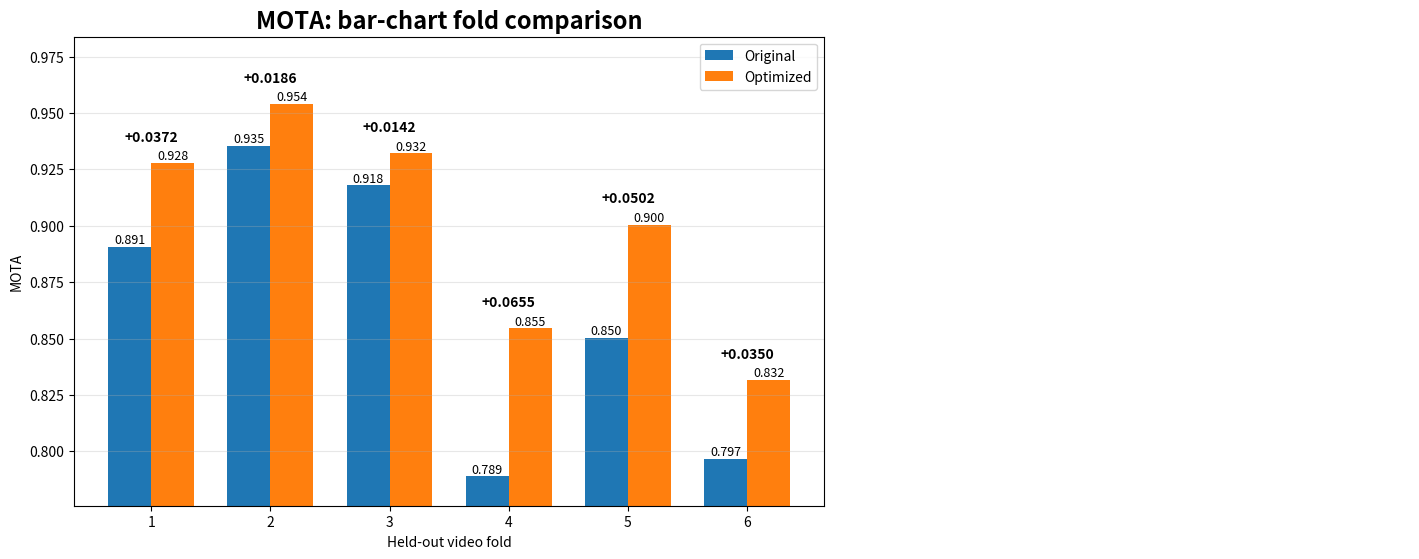
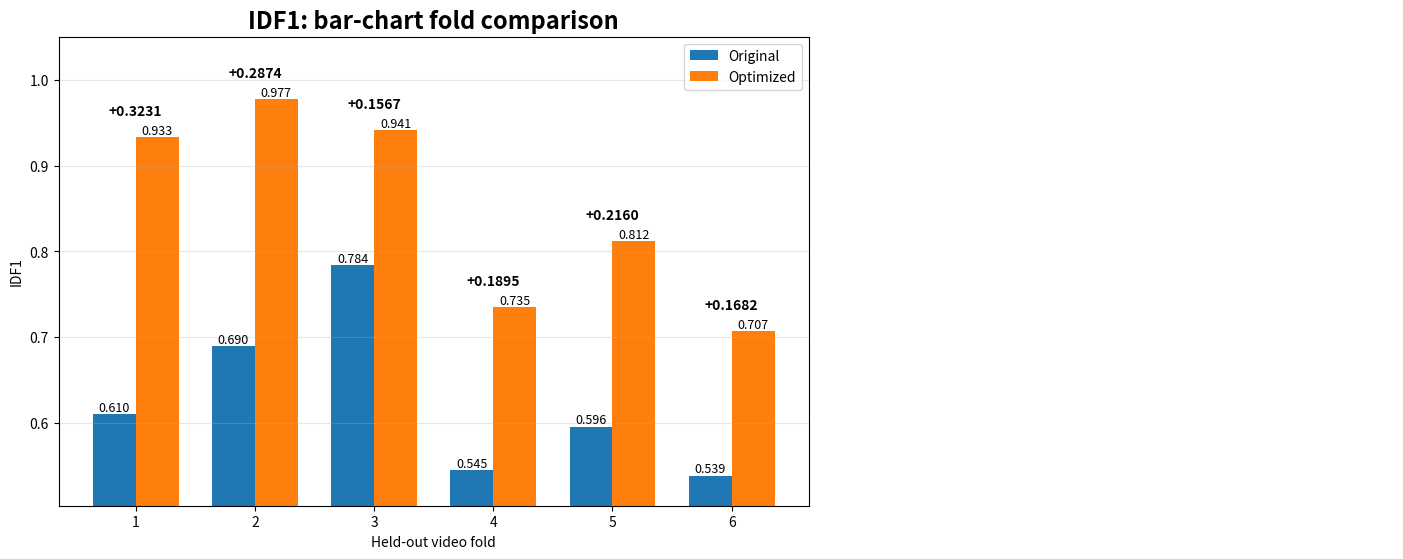
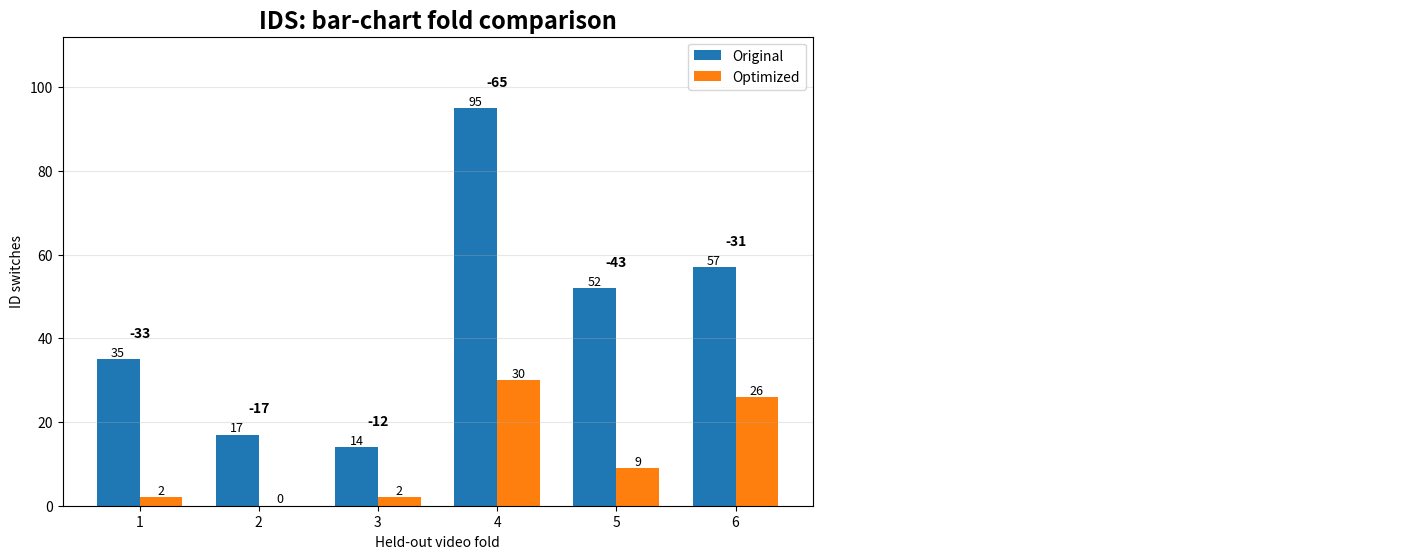

These figures' Python source, in order:
import numpy as np
import matplotlib.pyplot as plt
from scipy import stats
from scipy.stats import binomtest
from pathlib import Path


# =========================
# 1. Data
# =========================

folds = np.arange(1, 7)

mota_original = np.array([0.8907, 0.9355, 0.9180, 0.7891, 0.8503, 0.7967])
mota_optimized = np.array([0.9279, 0.9541, 0.9322, 0.8546, 0.9005, 0.8317])

idf1_original = np.array([0.6102, 0.6896, 0.7843, 0.5453, 0.5960, 0.5389])
idf1_optimized = np.array([0.9333, 0.9770, 0.9410, 0.7348, 0.8120, 0.7071])

ids_original = np.array([35, 17, 14, 95, 52, 57])
ids_optimized = np.array([2, 0, 2, 30, 9, 26])


# =========================
# 2. Statistics helper
# =========================

def compute_paired_stats(original, optimized, higher_is_better=True, n_boot=10000, seed=42):
    """
    For MOTA/IDF1:
        improvement = optimized - original

    For IDS:
        lower is better, so:
        improvement = original - optimized
    """
    original = np.asarray(original, dtype=float)
    optimized = np.asarray(optimized, dtype=float)

    if higher_is_better:
        diff = optimized - original
    else:
        diff = original - optimized

    n = len(diff)
    mean_diff = np.mean(diff)
    sd_diff = np.std(diff, ddof=1)

    # One-sided paired t-test: improvement > 0
    t_stat = mean_diff / (sd_diff / np.sqrt(n))
    p_t = stats.t.sf(t_stat, df=n - 1)

    # Wilcoxon signed-rank test, one-sided
    wilcoxon_result = stats.wilcoxon(diff, alternative="greater")
    p_wilcoxon = wilcoxon_result.pvalue

    # Sign test, one-sided
    num_improved = np.sum(diff > 0)
    p_sign = binomtest(num_improved, n=n, p=0.5, alternative="greater").pvalue

    # 95% t confidence interval
    se = sd_diff / np.sqrt(n)
    t_crit = stats.t.ppf(0.975, df=n - 1)
    ci_low = mean_diff - t_crit * se
    ci_high = mean_diff + t_crit * se

    # Bootstrap 95% CI for mean improvement
    rng = np.random.default_rng(seed)
    boot_means = []
    for _ in range(n_boot):
        sample = rng.choice(diff, size=n, replace=True)
        boot_means.append(np.mean(sample))
    boot_low, boot_high = np.percentile(boot_means, [2.5, 97.5])

    # Cohen's dz for paired design
    dz = mean_diff / sd_diff

    return {
        "diff": diff,
        "mean_diff": mean_diff,
        "sd_diff": sd_diff,
        "p_t": p_t,
        "p_wilcoxon": p_wilcoxon,
        "num_improved": int(num_improved),
        "p_sign": p_sign,
        "ci_low": ci_low,
        "ci_high": ci_high,
        "boot_low": boot_low,
        "boot_high": boot_high,
        "dz": dz,
    }


def format_p(p):
    if p < 0.001:
        return f"{p:.5f}"
    return f"{p:.4f}"


# =========================
# 3. Plot helper
# =========================

def draw_bar_result(
        metric_name,
        original,
        optimized,
        ylabel,
        title,
        subtitle,
        conclusion,
        higher_is_better=True,
        output_path="output.png",
):
    stat = compute_paired_stats(original, optimized, higher_is_better=higher_is_better)
    diff = stat["diff"]

    fig = plt.figure(figsize=(15, 7))

    # Main bar chart axis
    ax = fig.add_axes([0.07, 0.16, 0.50, 0.67])

    width = 0.36
    x = np.arange(len(folds))

    bars1 = ax.bar(x - width / 2, original, width, label="Original")
    bars2 = ax.bar(x + width / 2, optimized, width, label="Optimized")

    ax.set_title(f"{metric_name}: bar-chart fold comparison", fontsize=17, fontweight="bold")
    ax.set_xlabel("Held-out video fold")
    ax.set_ylabel(ylabel)
    ax.set_xticks(x)
    ax.set_xticklabels([str(i) for i in folds])
    ax.grid(axis="y", alpha=0.3)
    ax.legend()

    # Y-axis range
    all_values = np.concatenate([original, optimized])
    y_min = max(0, np.min(all_values) - 0.08 * (np.max(all_values) - np.min(all_values)))
    y_max = np.max(all_values) + 0.18 * (np.max(all_values) - np.min(all_values))

    if metric_name in ["MOTA", "IDF1"]:
        y_min = max(0, y_min)
        y_max = min(1.05, y_max)

    ax.set_ylim(y_min, y_max)

    # Value labels on bars
    for bars in [bars1, bars2]:
        for bar in bars:
            height = bar.get_height()
            if metric_name in ["MOTA", "IDF1"]:
                label = f"{height:.3f}"
            else:
                label = f"{int(height)}"

            ax.text(
                bar.get_x() + bar.get_width() / 2,
                height,
                label,
                ha="center",
                va="bottom",
                fontsize=9,
                )

    # Improvement labels
    offset = 0.04 * (y_max - y_min)
    for i in range(len(folds)):
        top = max(original[i], optimized[i])
        if higher_is_better:
            label = f"+{diff[i]:.4f}"
        else:
            label = f"-{diff[i]:.0f}"

        ax.text(
            x[i],
            top + offset,
            label,
            ha="center",
            va="bottom",
            fontsize=10,
            fontweight="bold",
            )

    # Page title and subtitle

    # Statistics table axis
    ax_table = fig.add_axes([0.62, 0.25, 0.34, 0.52])
    ax_table.axis("off")

    if higher_is_better:
        mean_name = "Mean diff"
        sd_name = "SD diff"
    else:
        mean_name = "Mean reduction"
        sd_name = "SD reduction"

    if metric_name in ["MOTA", "IDF1"]:
        value_fmt = lambda v: f"{v:.4f}"
        ci_fmt = lambda a, b: f"[{a:.4f}, {b:.4f}]"
    else:
        value_fmt = lambda v: f"{v:.2f}"
        ci_fmt = lambda a, b: f"[{a:.2f}, {b:.2f}]"



    output_path = Path(output_path)
    fig.savefig(output_path, dpi=300, bbox_inches="tight")
    plt.show()

    print(f"Saved: {output_path}")


# =========================
# 4. Draw three figures
# =========================

draw_bar_result(
    metric_name="MOTA",
    original=mota_original,
    optimized=mota_optimized,
    ylabel="MOTA",
    title="MOTA result: consistent fold-level improvement",
    subtitle="Optimized MOTA is higher than original MOTA in all 6 held-out videos.",
    conclusion="Conclusion: statistically supported improvement",
    higher_is_better=True,
    output_path="mota_bar_result.png",
)

draw_bar_result(
    metric_name="IDF1",
    original=idf1_original,
    optimized=idf1_optimized,
    ylabel="IDF1",
    title="IDF1 result: strongest improvement is identity consistency",
    subtitle="This metric directly reflects whether the same chicken keeps a stable identity.",
    conclusion="Conclusion: large identity-tracking gain",
    higher_is_better=True,
    output_path="idf1_bar_result.png",
)

draw_bar_result(
    metric_name="IDS",
    original=ids_original,
    optimized=ids_optimized,
    ylabel="ID switches",
    title="IDS result: optimization reduces ID switches",
    subtitle="Lower IDS is better, so the improvement variable is Original IDS − Optimized IDS.",
    conclusion="Conclusion: fewer identity failures",
    higher_is_better=False,
    output_path="ids_bar_result.png",
)
